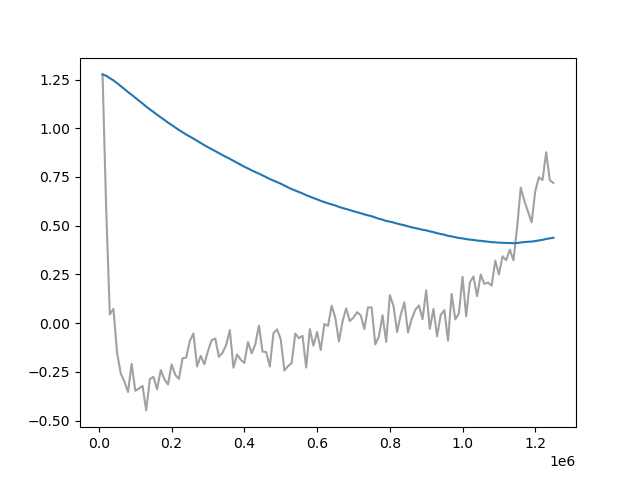

Data behind this chart, as committed beside it:
Wall time, Step, Value
1714035471, 10000, 1.276
1714035573, 20000, 0.5836
1714035678, 30000, 0.04484
1714035788, 40000, 0.07374
1714035890, 50000, -0.1527
1714035994, 60000, -0.2579
1714036098, 70000, -0.2985
1714036200, 80000, -0.3527
1714036300, 90000, -0.2082
1714036404, 100000, -0.3463
1714036510, 110000, -0.3358
1714036609, 120000, -0.3215
1714036711, 130000, -0.4472
1714036820, 140000, -0.2867
1714036921, 150000, -0.2751
1714037023, 160000, -0.3394
1714037126, 170000, -0.2406
1714037228, 180000, -0.2873
1714037333, 190000, -0.3142
1714037438, 200000, -0.2115
1714037540, 210000, -0.2647
1714037642, 220000, -0.2857
1714037743, 230000, -0.18
1714037846, 240000, -0.1764
1714037946, 250000, -0.09035
1714038045, 260000, -0.05277
1714038148, 270000, -0.2216
1714038251, 280000, -0.1672
1714038353, 290000, -0.2102
1714038451, 300000, -0.1417
1714038560, 310000, -0.0868
1714038670, 320000, -0.07882
1714038773, 330000, -0.1721
1714038877, 340000, -0.1513
1714038980, 350000, -0.1118
1714039083, 360000, -0.03522
1714039187, 370000, -0.2283
1714039287, 380000, -0.1601
1714039387, 390000, -0.1875
1714039491, 400000, -0.2034
1714039593, 410000, -0.09614
1714039695, 420000, -0.1541
1714039799, 430000, -0.1088
1714039901, 440000, -0.01222
1714040005, 450000, -0.1457
1714040110, 460000, -0.148
1714040214, 470000, -0.222
1714040319, 480000, -0.05109
1714040424, 490000, -0.03167
1714040527, 500000, -0.08246
1714040630, 510000, -0.2427
1714040728, 520000, -0.2201
1714040833, 530000, -0.2045
1714040933, 540000, -0.05306
1714041033, 550000, -0.07693
1714041139, 560000, -0.06462
1714041241, 570000, -0.2271
1714041346, 580000, -0.03056
1714041450, 590000, -0.1151
1714041553, 600000, -0.04463
... 65 more rows
